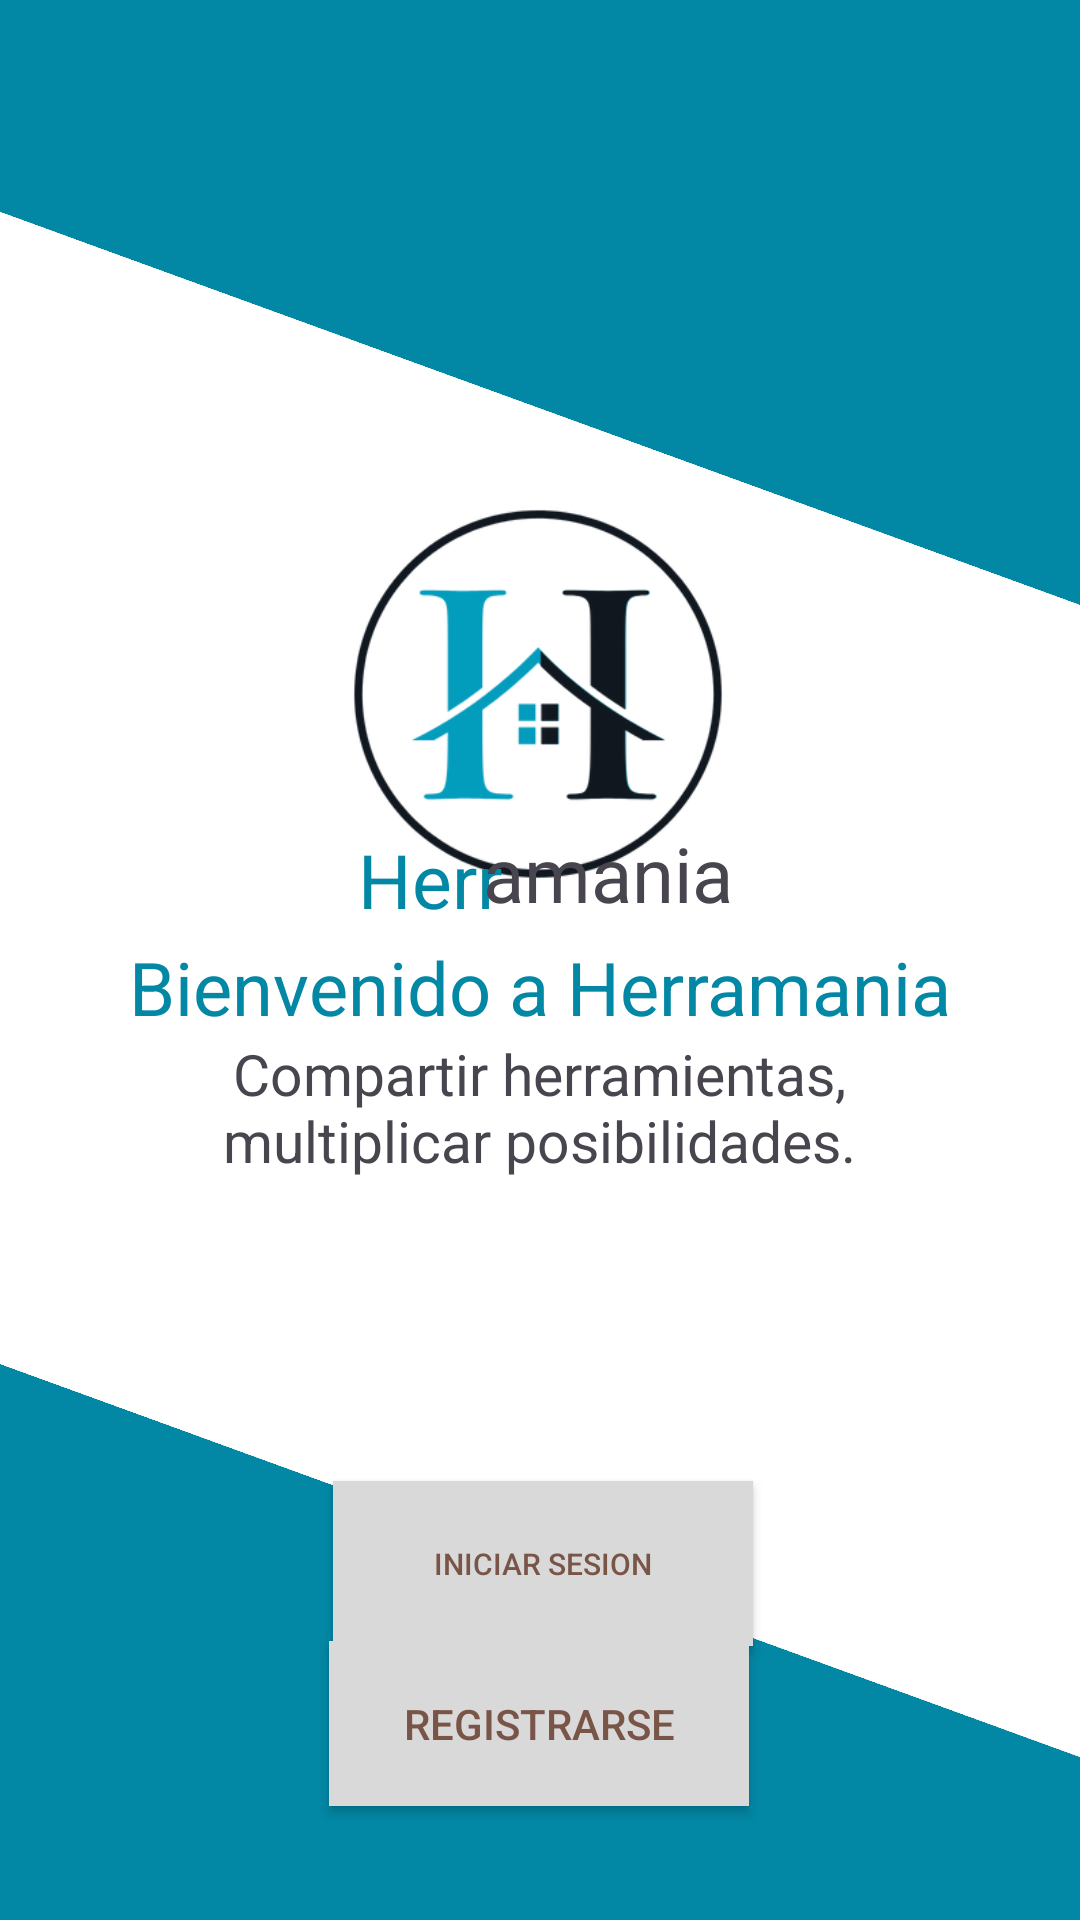

This screen was rendered from an Android layout file. Write that file and the resources it references.
<!-- AndroidManifest.xml: application theme Theme.Herramania11 -->
<!-- res/layout/activity_main.xml -->
<?xml version="1.0" encoding="utf-8"?>
<androidx.constraintlayout.widget.ConstraintLayout xmlns:android="http://schemas.android.com/apk/res/android"
    xmlns:app="http://schemas.android.com/apk/res-auto"
    xmlns:tools="http://schemas.android.com/tools"
    android:layout_width="match_parent"
    android:layout_height="match_parent"
    android:background="#0287A4"
    tools:context=".MainActivity">



    <View
        android:id="@+id/view4"
        android:layout_width="361dp"
        android:layout_height="696dp"
        android:background="#FFFFFF"
        android:rotation="-70"
        app:layout_constraintBottom_toBottomOf="parent"
        app:layout_constraintTop_toTopOf="parent"
        app:layout_constraintVertical_bias="0.36"
        tools:layout_editor_absoluteX="16dp"
        tools:ignore="MissingConstraints" />

    <ImageView
        android:id="@+id/imageView"
        android:layout_width="188dp"
        android:layout_height="136dp"
        app:layout_constraintBottom_toBottomOf="parent"
        app:layout_constraintEnd_toEndOf="parent"
        app:layout_constraintHorizontal_bias="0.497"
        app:layout_constraintStart_toStartOf="parent"
        app:layout_constraintTop_toTopOf="parent"
        app:layout_constraintVertical_bias="0.324"
        app:srcCompat="@drawable/login2_0__1_" />

    <TextView
        android:id="@+id/textView"
        android:layout_width="48dp"
        android:layout_height="38dp"
        android:autoSizeTextType="uniform"
        android:text="Herr"
        android:textAlignment="center"
        android:textColor="#0287A4"
        app:layout_constraintBottom_toBottomOf="parent"
        app:layout_constraintEnd_toEndOf="parent"
        app:layout_constraintHorizontal_bias="0.382"
        app:layout_constraintStart_toStartOf="parent"
        app:layout_constraintTop_toTopOf="parent"
        app:layout_constraintVertical_bias="0.459"
        tools:backgroundTint="#0287A4" />

    <TextView
        android:id="@+id/textView2"
        android:layout_width="84dp"
        android:layout_height="61dp"
        android:autoSizeTextType="uniform"
        android:text="amania"
        android:textAlignment="center"
        app:layout_constraintBottom_toBottomOf="parent"
        app:layout_constraintEnd_toEndOf="parent"
        app:layout_constraintHorizontal_bias="0.582"
        app:layout_constraintStart_toStartOf="parent"
        app:layout_constraintTop_toTopOf="parent"
        app:layout_constraintVertical_bias="0.473" />

    <TextView
        android:id="@+id/textView3"
        android:layout_width="277dp"
        android:layout_height="43dp"
        android:autoSizeTextType="uniform"
        android:text="Bienvenido a Herramania"
        android:textAlignment="center"
        android:textColor="#0287A4"
        app:layout_constraintBottom_toBottomOf="parent"
        app:layout_constraintEnd_toEndOf="parent"
        app:layout_constraintStart_toStartOf="parent"
        app:layout_constraintTop_toTopOf="parent"
        app:layout_constraintVertical_bias="0.523" />

    <TextView
        android:id="@+id/textView4"
        android:layout_width="216dp"
        android:layout_height="48dp"
        android:autoSizeTextType="uniform"
        android:text="Compartir herramientas, multiplicar posibilidades."
        android:textAlignment="center"
        app:layout_constraintBottom_toBottomOf="parent"
        app:layout_constraintEnd_toEndOf="parent"
        app:layout_constraintHorizontal_bias="0.497"
        app:layout_constraintStart_toStartOf="parent"
        app:layout_constraintTop_toTopOf="parent"
        app:layout_constraintVertical_bias="0.583" />

    <Button
        android:id="@+id/button3"
        android:layout_width="140dp"
        android:layout_height="55dp"
        android:background="@color/boton"
        android:shadowRadius="12"
        android:text="INICIAR SESION"
        android:textColor="#795548"
        android:textSize="10sp"
        app:cornerRadius="23sp"
        app:layout_constraintBottom_toBottomOf="parent"
        app:layout_constraintCircleRadius="23sp"
        app:layout_constraintEnd_toEndOf="parent"
        app:layout_constraintHorizontal_bias="0.505"
        app:layout_constraintStart_toStartOf="parent"
        app:layout_constraintTop_toTopOf="parent"
        app:layout_constraintVertical_bias="0.844" />

    <Button
        android:id="@+id/button4"
        android:layout_width="140dp"
        android:layout_height="55dp"
        android:background="@color/boton"
        android:text="REGISTRARSE"
        android:textColor="#795548"
        app:circularflow_defaultRadius="23dp"
        app:layout_constraintBottom_toBottomOf="parent"
        app:layout_constraintEnd_toEndOf="parent"
        app:layout_constraintHorizontal_bias="0.498"
        app:layout_constraintStart_toStartOf="parent"
        app:layout_constraintTop_toTopOf="parent"
        app:layout_constraintVertical_bias="0.935"
        tools:textSize="10sp" />


</androidx.constraintlayout.widget.ConstraintLayout>
<!-- resources referenced by this layout -->
<resources>
  <color name="boton">#d9d9d9</color>
  <!-- drawable login2_0__1_: png bitmap (drawable, 40040 bytes) -->
  <style name="Theme.Herramania11" parent="Base.Theme.Herramania11" />
  <style name="Base.Theme.Herramania11" parent="Theme.Material3.DayNight.NoActionBar">
          
          
      </style>
</resources>
